Image classification data set "dataset-custom" (amolvyas-6/DL-EL on GitHub). Class labels (2): normal road, potholes.

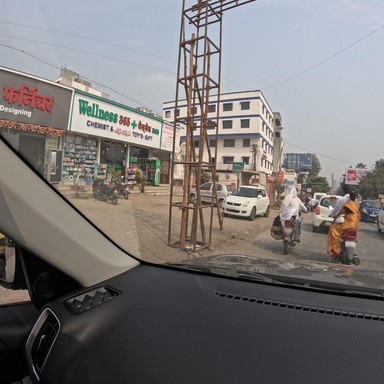
Label: normal road

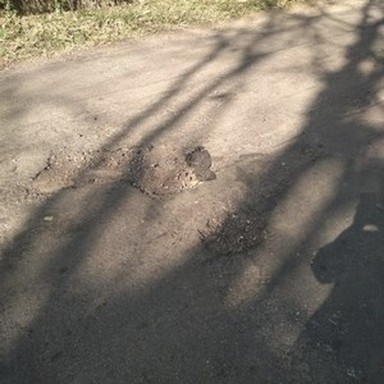
Label: potholes

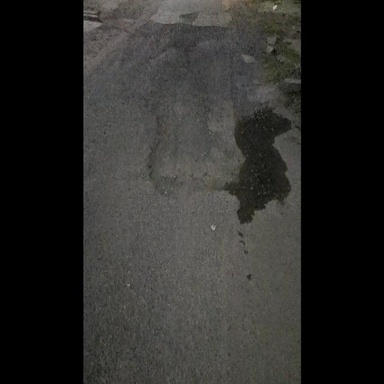
Label: potholes

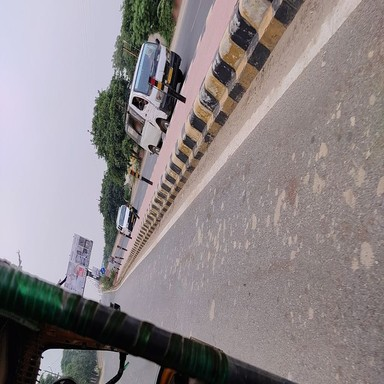
Label: normal road

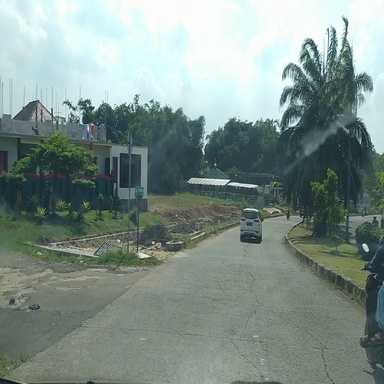
Label: normal road

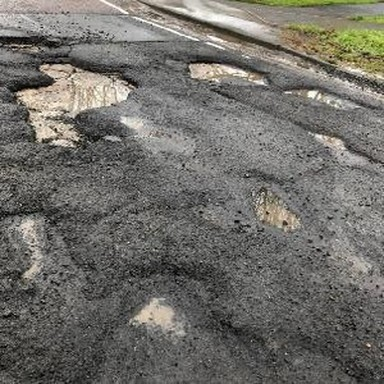
Label: potholes
